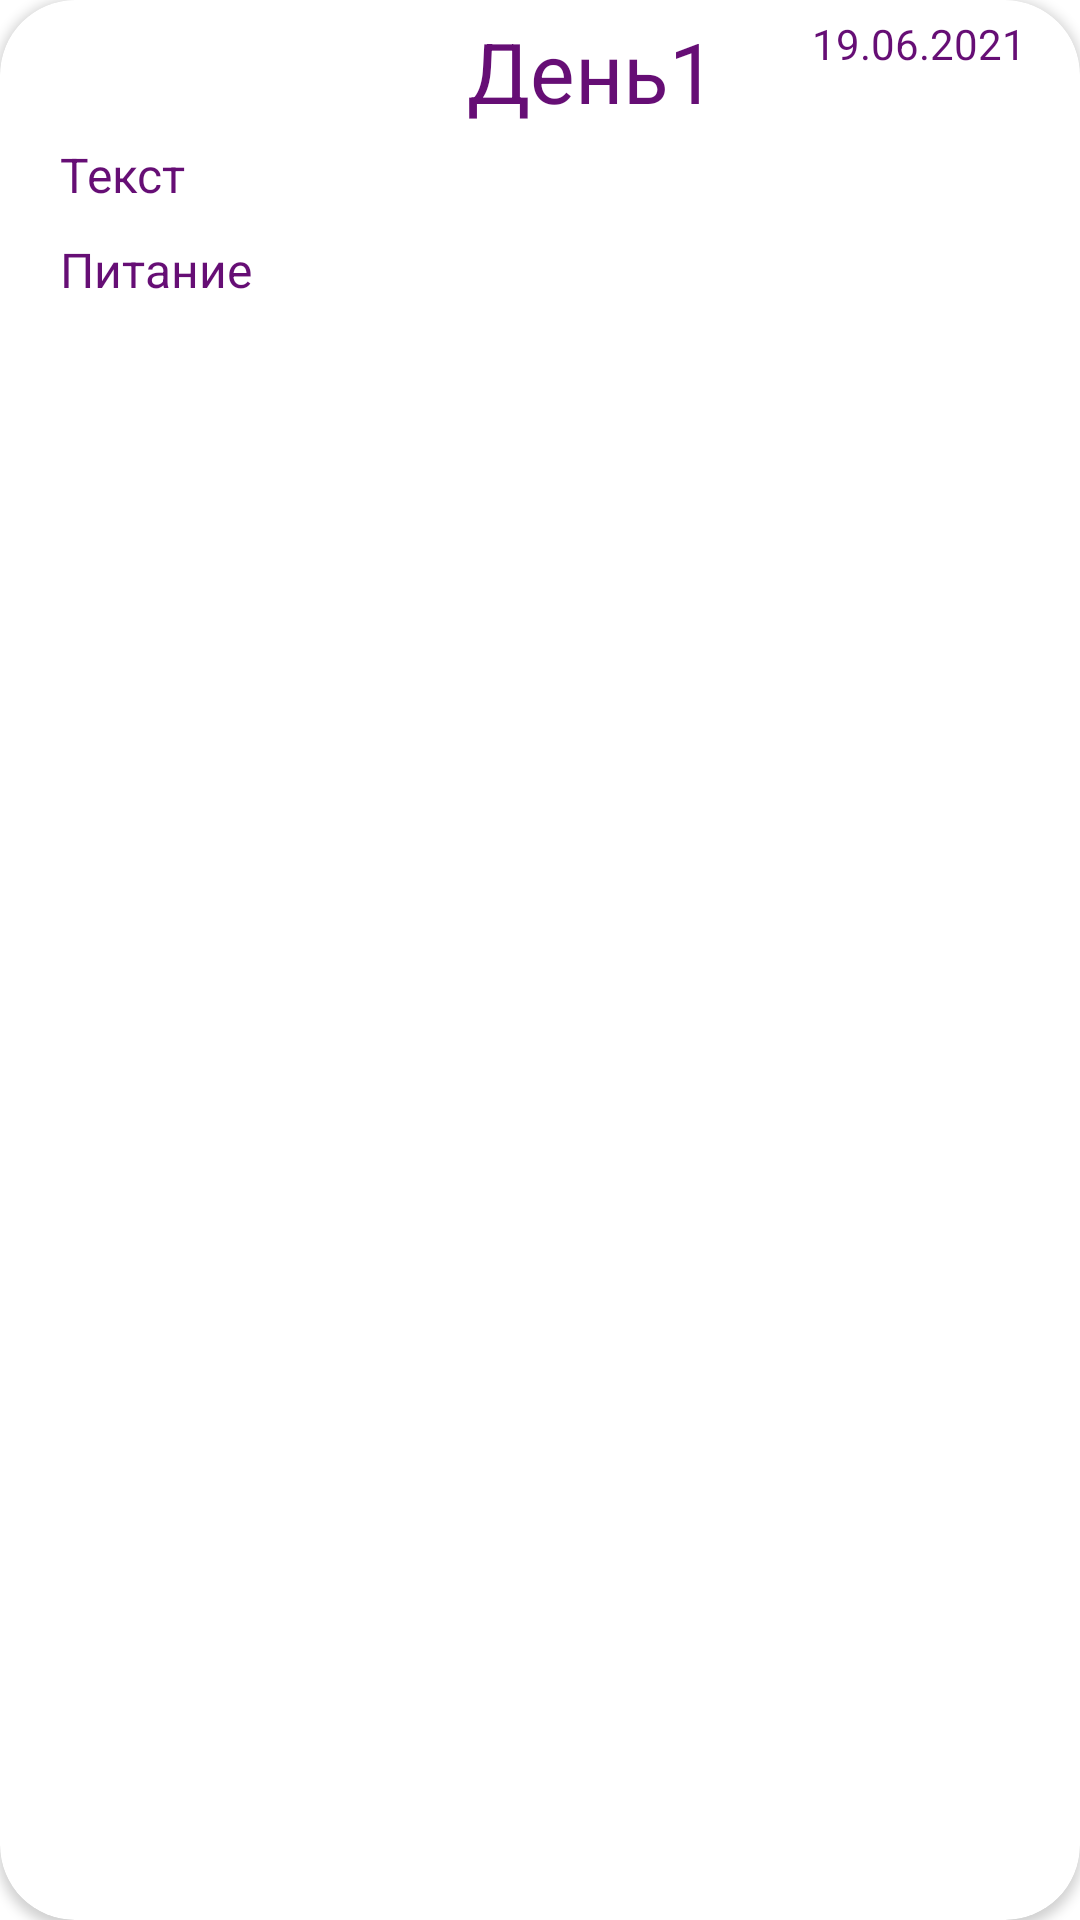

Produce the Android XML layout that renders to this screen, including the resource entries it uses.
<!-- AndroidManifest.xml: application theme Theme.FitnessPlaner -->
<!-- res/layout/fragment_item_note.xml -->
<?xml version="1.0" encoding="utf-8"?>
<androidx.cardview.widget.CardView xmlns:android="http://schemas.android.com/apk/res/android"
    xmlns:app="http://schemas.android.com/apk/res-auto"
    xmlns:tools="http://schemas.android.com/tools"
    android:layout_width="match_parent"
    android:layout_height="wrap_content"
    android:layout_marginStart="10dp"
    android:layout_marginTop="5dp"
    android:layout_marginEnd="10dp"
    android:backgroundTint="@color/white"
    android:focusable="auto"
    app:cardCornerRadius="25dp">

    <androidx.constraintlayout.widget.ConstraintLayout
        android:layout_width="374dp"
        android:layout_height="120dp"
        android:layout_marginStart="10dp"
        android:layout_marginTop="5dp"
        android:layout_marginEnd="10dp">


        <TextView
            android:id="@+id/textView_title"
            android:layout_width="wrap_content"
            android:layout_height="wrap_content"
            android:ellipsize="end"
            android:maxLines="1"
            android:text="День1"
            android:textColor="@color/text_but"
            android:textSize="28dp"
            app:layout_constraintEnd_toEndOf="parent"
            app:layout_constraintStart_toStartOf="parent"
            app:layout_constraintTop_toTopOf="parent" />

        <TextView
            android:id="@+id/textView_content"
            android:layout_width="0dp"
            android:layout_height="wrap_content"
            android:layout_marginStart="10dp"
            android:layout_marginTop="5dp"
            android:layout_marginEnd="10dp"
            android:ellipsize="end"
            android:maxLines="1"
            android:text="Текст"
            android:textColor="@color/text_but"
            android:textSize="16dp"
            app:layout_constraintEnd_toEndOf="parent"
            app:layout_constraintStart_toStartOf="parent"
            app:layout_constraintTop_toBottomOf="@+id/textView_title" />

        <TextView
            android:id="@+id/textView_date"
            android:layout_width="wrap_content"
            android:layout_height="wrap_content"
            android:layout_marginEnd="10dp"
            android:ellipsize="end"
            android:maxLines="1"
            android:text="19.06.2021"
            android:textColor="@color/text_but"
            app:layout_constraintEnd_toEndOf="parent"
            app:layout_constraintStart_toEndOf="@+id/textView_title"
            app:layout_constraintTop_toTopOf="parent" />

        <TextView
            android:id="@+id/textView_food"
            android:layout_width="0dp"
            android:layout_height="wrap_content"
            android:layout_marginStart="10dp"
            android:layout_marginTop="10dp"
            android:layout_marginEnd="10dp"
            android:ellipsize="end"
            android:maxLines="1"
            android:text="Питание"
            android:textColor="@color/text_but"
            android:textSize="16dp"
            app:layout_constraintEnd_toEndOf="parent"
            app:layout_constraintStart_toStartOf="parent"
            app:layout_constraintTop_toBottomOf="@+id/textView_content" />
    </androidx.constraintlayout.widget.ConstraintLayout>

</androidx.cardview.widget.CardView>
<!-- resources referenced by this layout -->
<resources>
  <color name="text_but">#660E75</color>
  <color name="white">#FFFFFFFF</color>
  <style name="Theme.FitnessPlaner" parent="Theme.MaterialComponents.DayNight.DarkActionBar">
          
          
  
          <item name="android:windowFullscreen">true</item>
      </style>
</resources>
